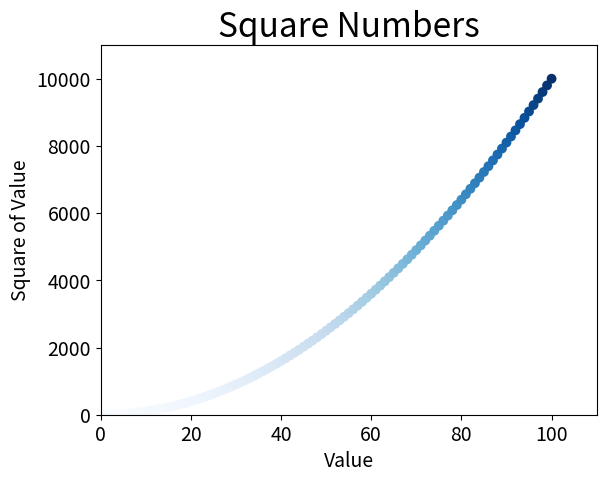

Here is the Python script that generated this plot:
import matplotlib.pyplot

x1 = list(range(1,101))
x1_squared = [val**2 for val in x1]
#matplotlib.pyplot.plot(x1, x1_squared, linewidth=3)

matplotlib.pyplot.scatter(x1,
    x1_squared, 
    c=x1_squared, 
    cmap=matplotlib.pyplot.cm.Blues, 
    edgecolor="none", 
    s=50)

matplotlib.pyplot.axis([0,110,0,11000])
matplotlib.pyplot.title("Square Numbers", fontsize=24)
matplotlib.pyplot.xlabel("Value", fontsize=14)
matplotlib.pyplot.ylabel("Square of Value", fontsize=14)
matplotlib.pyplot.tick_params(axis="both", which="major", labelsize=14)

matplotlib.pyplot.show()
# matplotlib.pyplot.savefig("squares_plot.png", bbox_inches="tight")